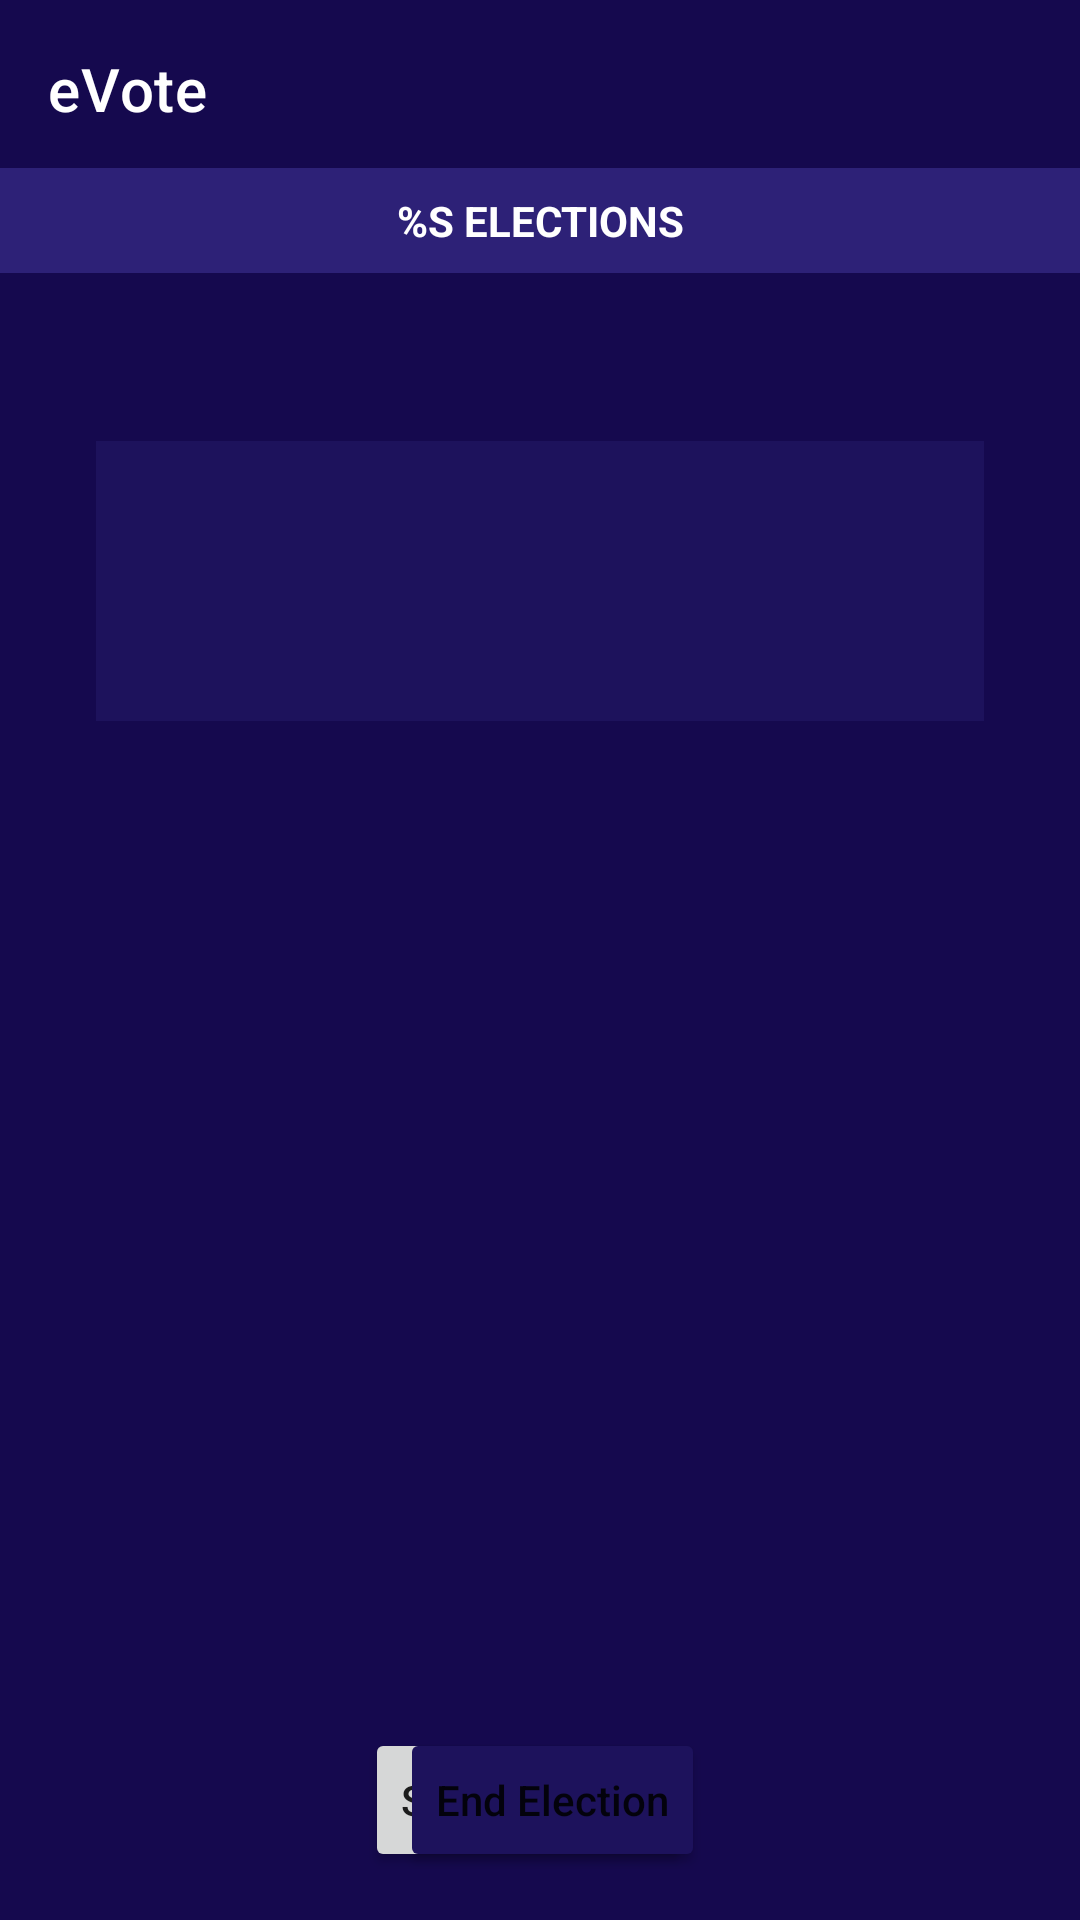

This screen was rendered from an Android layout file. Write that file and the resources it references.
<!-- AndroidManifest.xml: application theme Theme.EVote -->
<!-- res/layout/fragment_admin_vote.xml -->
<?xml version="1.0" encoding="utf-8"?>
<LinearLayout xmlns:android="http://schemas.android.com/apk/res/android"
    xmlns:app="http://schemas.android.com/apk/res-auto"
    xmlns:tools="http://schemas.android.com/tools"
    android:layout_width="match_parent"
    android:layout_height="match_parent"
    android:orientation="vertical"
    tools:context=".admin.AdminVoteFragment">

    <RelativeLayout
        android:id="@+id/top_layout"
        android:layout_width="match_parent"
        android:layout_height="?actionBarSize"
        app:layout_constraintStart_toStartOf="parent"
        app:layout_constraintTop_toTopOf="parent">

        <TextView
            android:id="@+id/header_text"
            android:layout_width="wrap_content"
            android:layout_height="match_parent"
            android:layout_alignParentStart="true"
            android:layout_centerVertical="true"
            android:layout_marginEnd="100dp"
            android:layout_toStartOf="@id/logout_image"
            android:drawablePadding="8dp"
            android:gravity="center_vertical"
            android:padding="16dp"
            android:text="@string/app_name"
            android:textAppearance="@style/TextAppearance.MaterialComponents.Headline6"
            android:textColor="@color/white"
            app:drawableStartCompat="@drawable/ic_back" />

        <ImageView
            android:id="@+id/logout_image"
            android:layout_width="wrap_content"
            android:layout_height="match_parent"
            android:layout_alignParentEnd="true"
            android:layout_centerVertical="true"
            android:background="?selectableItemBackgroundBorderless"
            android:clickable="true"
            android:focusable="true"
            android:importantForAccessibility="no"
            android:padding="16dp"
            android:src="@drawable/ic_logout" />

    </RelativeLayout>

    <TextView
        android:id="@+id/title_text"
        android:layout_width="match_parent"
        android:layout_height="wrap_content"
        android:background="#2D2177"
        android:padding="8dp"
        android:text="@string/elections"
        android:textAlignment="center"
        android:textAllCaps="true"
        android:textColor="@color/white"
        android:textStyle="bold" />

    <androidx.constraintlayout.widget.ConstraintLayout
        android:layout_width="match_parent"
        android:layout_height="match_parent"
        android:layout_marginTop="24dp"
        android:padding="16dp">

        <TextView
            android:id="@+id/duration_text"
            android:layout_width="0dp"
            android:layout_height="wrap_content"
            android:layout_margin="16dp"
            android:background="@color/purple_200"
            android:paddingStart="16dp"
            android:paddingTop="24dp"
            android:paddingEnd="16dp"
            android:paddingBottom="24dp"
            android:textAlignment="center"
            android:textAppearance="@style/TextAppearance.MaterialComponents.Headline4"
            android:textColor="@color/white"
            app:layout_constraintEnd_toEndOf="parent"
            app:layout_constraintStart_toStartOf="parent"
            app:layout_constraintTop_toTopOf="parent"
            tools:text="0:00" />

        <Button
            android:id="@+id/start_button"
            android:layout_width="wrap_content"
            android:layout_height="wrap_content"
            android:layout_marginEnd="8dp"
            android:text="@string/start_election"
            android:textAllCaps="false"
            app:layout_constraintBottom_toBottomOf="parent"
            app:layout_constraintEnd_toEndOf="parent"
            app:layout_constraintStart_toStartOf="parent" />

        <Button
            android:id="@+id/end_button"
            android:layout_width="wrap_content"
            android:layout_height="wrap_content"
            android:layout_marginStart="8dp"
            android:backgroundTint="@color/purple_200"
            android:text="@string/end_election"
            android:textAllCaps="false"
            app:layout_constraintBottom_toBottomOf="parent"
            app:layout_constraintEnd_toEndOf="parent"
            app:layout_constraintStart_toStartOf="parent" />

    </androidx.constraintlayout.widget.ConstraintLayout>

</LinearLayout>
<!-- resources referenced by this layout -->
<resources>
  <color name="purple_200">#FF1D125C</color>
  <color name="white">#FFFFFFFF</color>
  <string name="app_name">eVote</string>
  <string name="elections">%s Elections</string>
  <string name="end_election">End Election</string>
  <string name="start_election">Start Election</string>
  <style name="Theme.EVote" parent="Theme.MaterialComponents.Light.NoActionBar">
          
          <item name="colorPrimary">@color/purple_500</item>
          <item name="colorPrimaryVariant">@color/purple_700</item>
          <item name="colorOnPrimary">@color/white</item>
          
          <item name="colorSecondary">@color/teal_200</item>
          <item name="colorSecondaryVariant">@color/teal_700</item>
          <item name="colorOnSecondary">@color/black</item>
          
          <item name="android:statusBarColor" tools:targetApi="l">?attr/colorPrimaryVariant</item>
          
          <item name="android:windowBackground">@color/purple_700</item>
          <item name="android:navigationBarColor">@color/purple_700</item>
      </style>
  <color name="purple_500">#FF400ECF</color>
  <color name="purple_700">#FF15094E</color>
  <color name="teal_200">#FF81D1EB</color>
  <color name="teal_700">#FF281D60</color>
  <color name="black">#FF000000</color>
</resources>
